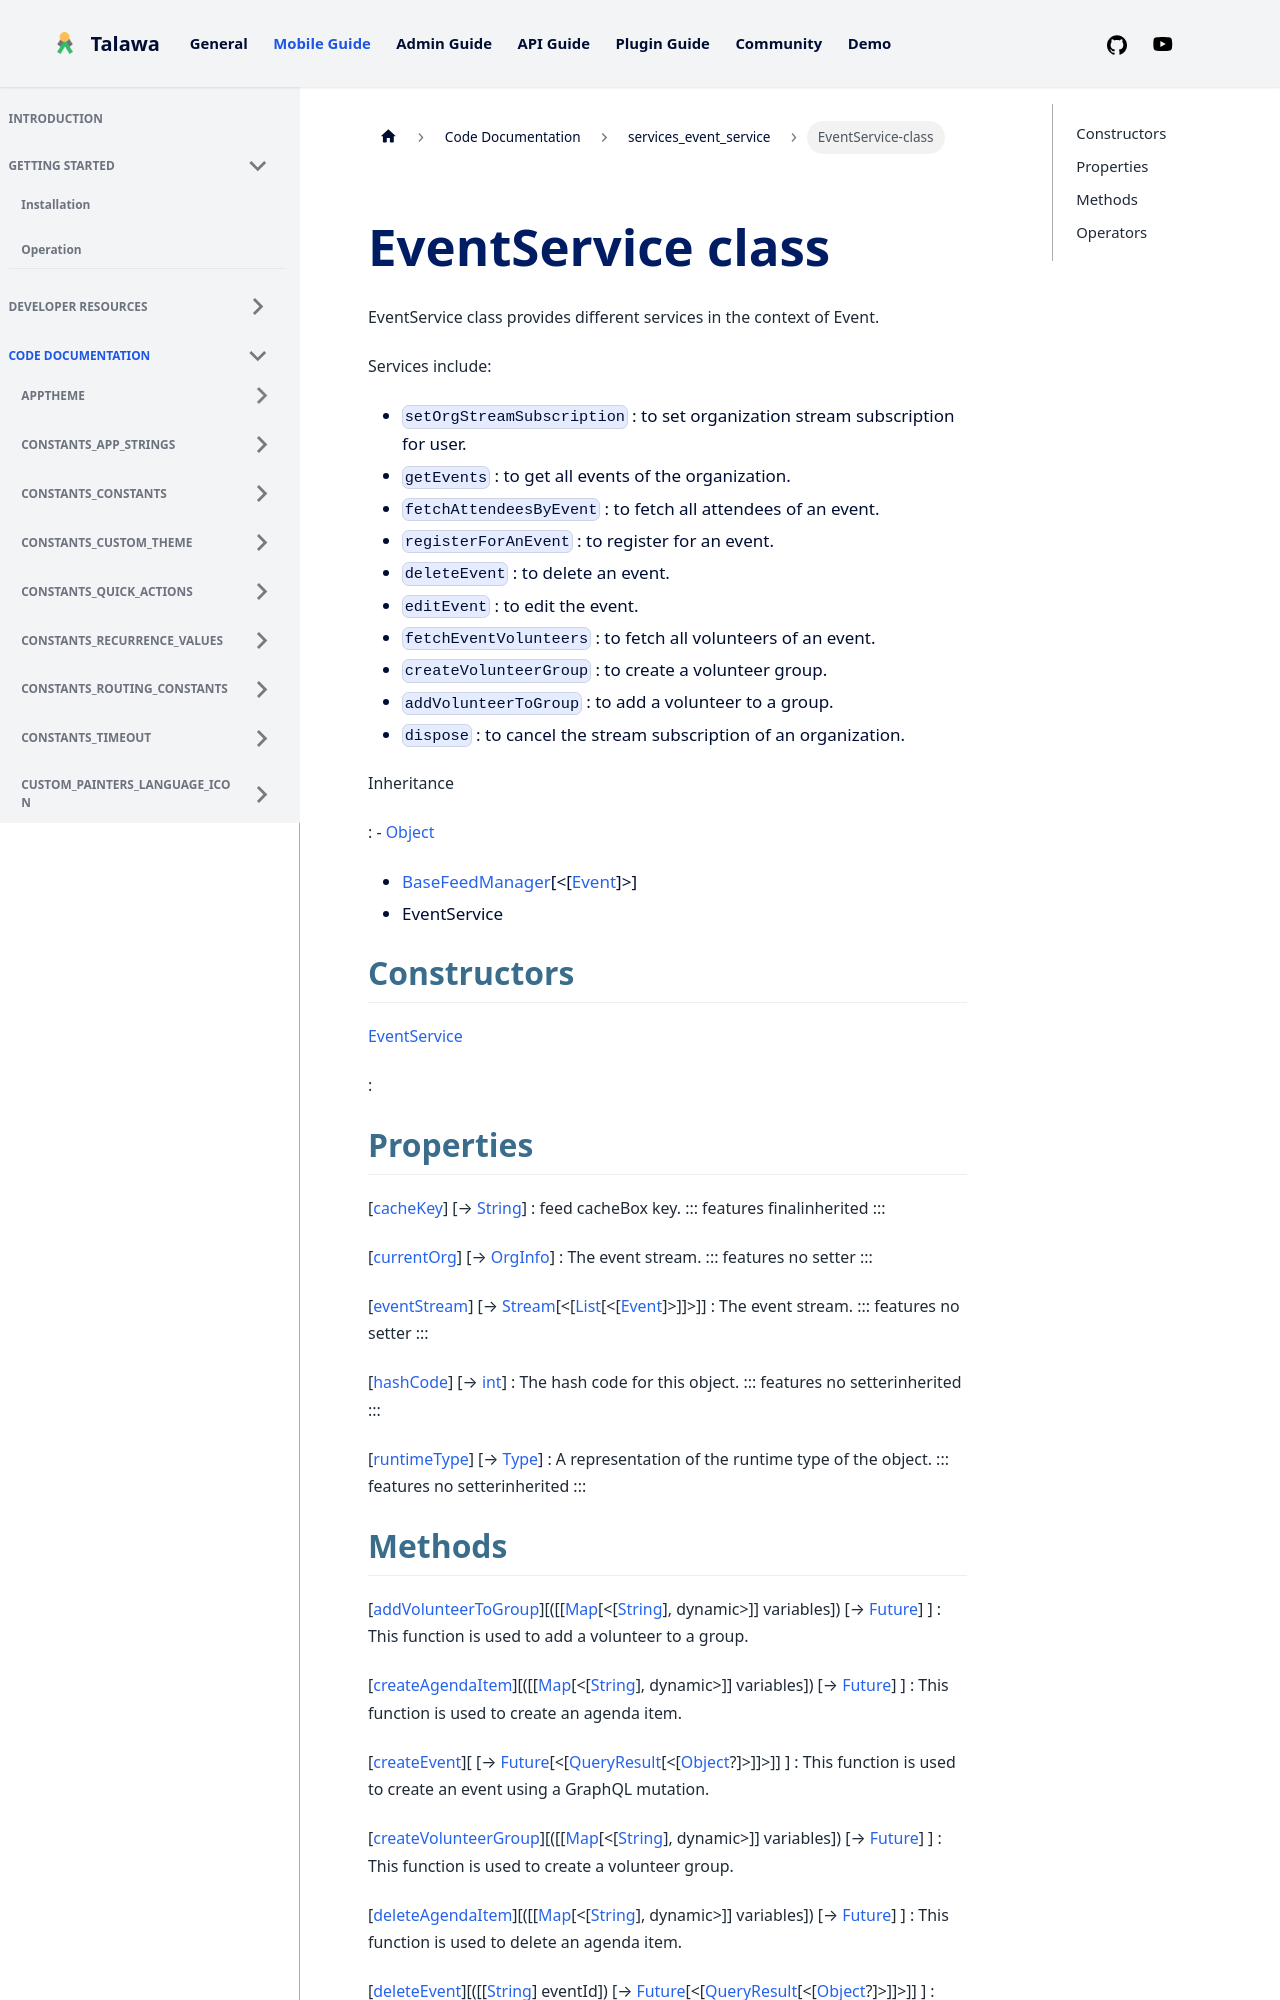

repository: PalisadoesFoundation/talawa · page: docs/auto-docs/services_event_service/EventService-class/index.html · generator: docusaurus


<div>

# EventService class

</div>


EventService class provides different services in the context of Event.

Services include:

-   `setOrgStreamSubscription` : to set organization stream subscription
    for user.
-   `getEvents` : to get all events of the organization.
-   `fetchAttendeesByEvent` : to fetch all attendees of an event.
-   `registerForAnEvent` : to register for an event.
-   `deleteEvent` : to delete an event.
-   `editEvent` : to edit the event.
-   `fetchEventVolunteers` : to fetch all volunteers of an event.
-   `createVolunteerGroup` : to create a volunteer group.
-   `addVolunteerToGroup` : to add a volunteer to a group.
-   `dispose` : to cancel the stream subscription of an organization.




Inheritance

:   -   [Object](https://api.flutter.dev/flutter/dart-core/Object-class.html)
    -   [BaseFeedManager](../services_caching_base_feed_manager/BaseFeedManager-class.md)[\<[[Event](../models_events_event_model/Event-class.md)]\>]
    -   EventService



## Constructors

[EventService](../services_event_service/EventService/EventService.md)

:   



## Properties

[[cacheKey](../services_caching_base_feed_manager/BaseFeedManager/cacheKey.md)] [→ [String](https://api.flutter.dev/flutter/dart-core/String-class.html)]
:   feed cacheBox key.
    ::: features
    finalinherited
    :::

[[currentOrg](../services_event_service/EventService/currentOrg.md)] [→ [OrgInfo](../models_organization_org_info/OrgInfo-class.md)]
:   The event stream.
    ::: features
    no setter
    :::

[[eventStream](../services_event_service/EventService/eventStream.md)] [→ [Stream](https://api.flutter.dev/flutter/dart-core/Stream-class.html)[\<[[List](https://api.flutter.dev/flutter/dart-core/List-class.html)[\<[[Event](../models_events_event_model/Event-class.md)]\>]]\>]]
:   The event stream.
    ::: features
    no setter
    :::

[[hashCode](https://api.flutter.dev/flutter/dart-core/Object/hashCode.html)] [→ [int](https://api.flutter.dev/flutter/dart-core/int-class.html)]
:   The hash code for this object.
    ::: features
    no setterinherited
    :::

[[runtimeType](https://api.flutter.dev/flutter/dart-core/Object/runtimeType.html)] [→ [Type](https://api.flutter.dev/flutter/dart-core/Type-class.html)]
:   A representation of the runtime type of the object.
    ::: features
    no setterinherited
    :::
